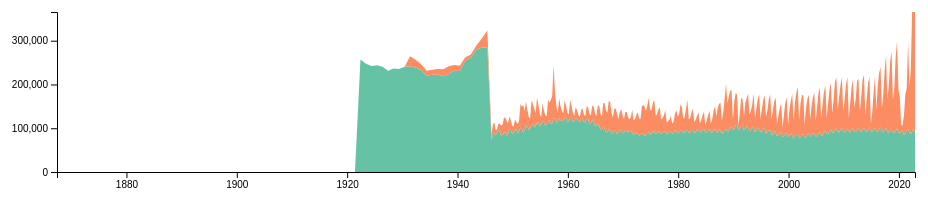
D3 v4 page, settled after 360 driven frames (6 s of simulated time); the page loaded 1 data file(s).




    const populationApp = {}

    populationApp.parseDate = d3.timeParse("%Y-%m-%d");
    // populationApp.parseDate = d3.timeParse("%b %Y");
    populationApp.formatTime = d3.timeFormat("%b %e, %Y");
    
    populationApp.buildChart = () => {
        
        d3.select('#chart1').html('')
        const chartWidth =  parseInt(d3.select('#chart1').style('width'))
        
        if (chartWidth >= 695) {
            //do something here on mobile versions
        }

        // set the dimensions and margins of the graph
        var margin = {top: 100, right: 30, bottom: 40, left: 120},
            width = chartWidth - margin.left - margin.right,
            height = 300 - margin.top - margin.bottom;

        // append the svg object to the body of the page
        var svg = d3.select("#chart1")
        .append("svg")
            .attr("width", width + margin.left + margin.right)
            .attr("height", height + margin.top + margin.bottom)
        .append("g")
            .attr("transform",
                "translate(" + margin.left + "," + margin.top + ")");

        //Read the data
        d3.csv("./data/can-data-1946-2022.csv",function(data) {
        
        data.forEach(function(d) {
            d.Births = +d.Births
            d.Canada = +d.Canada
            d.Deaths = +d.Deaths
            d.imigration = +d.imigration
            d.emigration = +d.emigration
            d.date = populationApp.parseDate(d.time)
            d.growth = d.Births + d.imigration
            d.decline = d.Deaths + d.emigration
        });
         
        console.log(data)

       //////////
        // GENERAL //
        //////////

        // List of groups = header of the csv files
        // var keys = data.columns.slice(1)
        var keys = ["Births","imigration"]
        
        // color palette
        var color = d3.scaleOrdinal()
        .domain(keys)
        .range(d3.schemeSet2);
        
        //stack the data?
        var stackedData = d3.stack()
        .keys(keys)
        (data)
        
                console.log(stackedData)

        //////////
        // AXIS //
        //////////

        // Add X axis --> it is a date format
        var x = d3.scaleTime()
            .domain(d3.extent(data, function(d) { return d.date; }))
            .range([ 0, width ]);
        var xAxis = svg.append("g")
        .attr("transform", "translate(0," + height + ")")
        .call(d3.axisBottom(x).ticks(5))

        console.log(d3.extent(data, function(d) { return d.date; }))

        // // Add X axis label:
        // svg.append("text")
        //     .attr("text-anchor", "end")
        //     .attr("x", width)
        //     .attr("y", height+40 )
        //     .text("Time (year)");

        // // Add Y axis label:
        // svg.append("text")
        //     .attr("text-anchor", "end")
        //     .attr("x", 0)
        //     .attr("y", -20 )
        //     .text("# of baby born")
        //     .attr("text-anchor", "start")

        // Add Y axis
        var y = d3.scaleLinear()
        .domain([0, d3.max(data, function(d) { return d.imigration; })])
        .range([ height, 0 ]);
        svg.append("g")
        .call(d3.axisLeft(y).ticks(5))



        //////////
        // BRUSHING AND CHART //
        //////////

        // Add a clipPath: everything out of this area won't be drawn.
        var clip = svg.append("defs").append("svg:clipPath")
            .attr("id", "clip")
            .append("svg:rect")
            .attr("width", width )
            .attr("height", height )
            .attr("x", 0)
            .attr("y", 0);

        // Add brushing
        var brush = d3.brushX()                 // Add the brush feature using the d3.brush function
            .extent( [ [0,0], [width,height] ] ) // initialise the brush area: start at 0,0 and finishes at width,height: it means I select the whole graph area
            .on("end", updateChart) // Each time the brush selection changes, trigger the 'updateChart' function

        // Create the scatter variable: where both the circles and the brush take place
        var areaChart = svg.append('g')
        .attr("clip-path", "url(#clip)")

        // Area generator
        var area = d3.area()
        .x(function(d) { return x(d.data.date); })
        .y0(function(d) { return y(d[0]); })
        .y1(function(d) { return y(d[1]); })

        // Show the areas
        areaChart
        .selectAll("mylayers")
        .data(stackedData)
        .enter()
        .append("path")
            .attr("class", function(d) { return "myArea " + d.key })
            .style("fill", function(d) { return color(d.key); })
            .attr("d", area)

        // Add the brushing
        areaChart
        .append("g")
            .attr("class", "brush")
            .call(brush);

        var idleTimeout
        function idled() { idleTimeout = null; }

        // A function that update the chart for given boundaries
        function updateChart() {

        extent = d3.event.selection

        // If no selection, back to initial coordinate. Otherwise, update X axis domain
        if(!extent){
            if (!idleTimeout) return idleTimeout = setTimeout(idled, 350); // This allows to wait a little bit
            x.domain(d3.extent(data, function(d) { return d.year; }))
        }else{
            x.domain([ x.invert(extent[0]), x.invert(extent[1]) ])
            areaChart.select(".brush").call(brush.move, null) // This remove the grey brush area as soon as the selection has been done
        }

        // Update axis and area position
        xAxis.transition().duration(1000).call(d3.axisBottom(x).ticks(5))
        areaChart
            .selectAll("path")
            .transition().duration(1000)
            .attr("d", area)
        }



        //////////
        // HIGHLIGHT GROUP //
        //////////

        // What to do when one group is hovered
        var highlight = function(d){
            console.log(d)
            // reduce opacity of all groups
            d3.selectAll(".myArea").style("opacity", .1)
            // expect the one that is hovered
            d3.select("."+d).style("opacity", 1)
        }

        // And when it is not hovered anymore
        var noHighlight = function(d){
            d3.selectAll(".myArea").style("opacity", 1)
        }



        //////////
        // LEGEND //
        //////////

        // // Add one dot in the legend for each name.
        // var size = 20
        // svg.selectAll("myrect")
        //     .data(keys)
        //     .enter()
        //     .append("rect")
        //     .attr("x", 400)
        //     .attr("y", function(d,i){ return 10 + i*(size+5)}) // 100 is where the first dot appears. 25 is the distance between dots
        //     .attr("width", size)
        //     .attr("height", size)
        //     .style("fill", function(d){ return color(d)})
        //     .on("mouseover", highlight)
        //     .on("mouseleave", noHighlight)

        // // Add one dot in the legend for each name.
        // svg.selectAll("mylabels")
        //     .data(keys)
        //     .enter()
        //     .append("text")
        //     .attr("x", 400 + size*1.2)
        //     .attr("y", function(d,i){ return 10 + i*(size+5) + (size/2)}) // 100 is where the first dot appears. 25 is the distance between dots
        //     .style("fill", function(d){ return color(d)})
        //     .text(function(d){ return d})
        //     .attr("text-anchor", "left")
        //     .style("alignment-baseline", "middle")
        //     .on("mouseover", highlight)
        //     .on("mouseleave", noHighlight)

        

        })


    }
    
    
    populationApp.init = () => {
        populationApp.buildChart()
    }
    populationApp.init()
    


    function resize(){
        var message = {'resize': 
                  {
                    'iframe':'graphic-iframe-sidescroll-test',
                    'height': document.getElementsByClassName('graphic-sidescroll-test')[0].offsetHeight + 20
                  }
                };
       
        parent.postMessage(message, "*");
    };

    window.addEventListener('load', function() {
        resize();
    });

    window.addEventListener("resize", function(){
        resize();
    });

    setTimeout(function() {
                        resize();
                    }, 800);

  
	document.addEventListener("touchstart", function(){}, true);



### data: data/can-data-1946-2022.csv
time, imigration, emigration, netMigration, totalMigration, Births, Deaths, natGrowth, totalNatGrowth, totGrowth(migrationplusnatural), baseline, Canada, growthDif, percentofincreaseNATURAL, percentofincreaseMIGRATION, Ontario
1867-06-01, , , , , , , , , , 3463000, 3463000, , , , 1525000
1868-06-01, , , , , , , , , , 3511000, 3511000, 48000, , , 1545000
1869-06-01, , , , , , , , , , 3565000, 3565000, 54000, , , 1569000
1870-06-01, , , , , , , , , , 3625000, 3625000, 60000, , , 1594000
1871-06-01, , , , , , , , , , 3689000, 3689000, 64000, , , 1621000
1872-06-01, , , , , , , , , , 3754000, 3754000, 65000, , , 1651000
1873-06-01, , , , , , , , , , 3826000, 3826000, 72000, , , 1685000
1874-06-01, , , , , , , , , , 3895000, 3895000, 69000, , , 1718000
1875-06-01, , , , , , , , , , 3954000, 3954000, 59000, , , 1746000
1876-06-01, , , , , , , , , , 4009000, 4009000, 55000, , , 1774000
1877-06-01, , , , , , , , , , 4064000, 4064000, 55000, , , 1802000
1878-06-01, , , , , , , , , , 4120000, 4120000, 56000, , , 1829000
1879-06-01, , , , , , , , , , 4185000, 4185000, 65000, , , 1861000
1880-06-01, , , , , , , , , , 4255000, 4255000, 70000, , , 1894000
1881-06-01, , , , , , , , , , 4325000, 4325000, 70000, , , 1927000
1882-06-01, , , , , , , , , , 4375000, 4375000, 50000, , , 1946000
1883-06-01, , , , , , , , , , 4430000, 4430000, 55000, , , 1968000
1884-06-01, , , , , , , , , , 4487000, 4487000, 57000, , , 1988000
1885-06-01, , , , , , , , , , 4537000, 4537000, 50000, , , 2005000
1886-06-01, , , , , , , , , , 4580000, 4580000, 43000, , , 2020000
1887-06-01, , , , , , , , , , 4626000, 4626000, 46000, , , 2037000
1888-06-01, , , , , , , , , , 4678000, 4678000, 52000, , , 2057000
1889-06-01, , , , , , , , , , 4729000, 4729000, 51000, , , 2075000
1890-06-01, , , , , , , , , , 4779000, 4779000, 50000, , , 2093000
1891-06-01, , , , , , , , , , 4833000, 4833000, 54000, , , 2114000
1892-06-01, , , , , , , , , , 4883000, 4883000, 50000, , , 2119000
1893-06-01, , , , , , , , , , 4931000, 4931000, 48000, , , 2122000
1894-06-01, , , , , , , , , , 4979000, 4979000, 48000, , , 2128000
1895-06-01, , , , , , , , , , 5026000, 5026000, 47000, , , 2133000
1896-06-01, , , , , , , , , , 5074000, 5074000, 48000, , , 2137000
1897-06-01, , , , , , , , , , 5122000, 5122000, 48000, , , 2142000
1898-06-01, , , , , , , , , , 5175000, 5175000, 53000, , , 2149000
1899-06-01, , , , , , , , , , 5235000, 5235000, 60000, , , 2159000
1900-06-01, , , , , , , , , , 5301000, 5301000, 66000, , , 2172000
1901-06-01, , , , , , , , , , 5371000, 5371000, 70000, , , 2183000
1902-06-01, , , , , , , , , , 5494000, 5494000, 123000, , , 2194000
1903-06-01, , , , , , , , , , 5651000, 5651000, 157000, , , 2217000
1904-06-01, , , , , , , , , , 5827000, 5827000, 176000, , , 2246000
1905-06-01, , , , , , , , , , 6002000, 6002000, 175000, , , 2289000
1906-06-01, , , , , , , , , , 6097000, 6097000, 95000, , , 2299000
1907-06-01, , , , , , , , , , 6411000, 6411000, 314000, , , 2365000
1908-06-01, , , , , , , , , , 6625000, 6625000, 214000, , , 2412000
1909-06-01, , , , , , , , , , 6800000, 6800000, 175000, , , 2444000
1910-06-01, , , , , , , , , , 6988000, 6988000, 188000, , , 2482000
1911-06-01, , , , , , , , , , 7207000, 7207000, 219000, , , 2527000
1912-06-01, , , , , , , , , , 7389000, 7389000, 182000, , , 2572000
1913-06-01, , , , , , , , , , 7632000, 7632000, 243000, , , 2639000
1914-06-01, , , , , , , , , , 7879000, 7879000, 247000, , , 2705000
1915-06-01, , , , , , , , , , 7981000, 7981000, 102000, , , 2724000
1916-06-01, , , , , , , , , , 8001000, 8001000, 20000, , , 2713000
1917-06-01, , , , , , , , , , 8060000, 8060000, 59000, , , 2724000
1918-06-01, , , , , , , , , , 8148000, 8148000, 88000, , , 2744000
1919-06-01, , , , , , , , , , 8311000, 8311000, 163000, , , 2789000
1920-06-01, , , , , , , , , , 8556000, 8556000, 245000, , , 2863000
1921-06-01, , , , , , , , , , 8788000, 8788000, 232000, , , 2934000
1922-06-01, , , , , 256875, 102761, 154114, 154114, 154114, 8788000, 8919000, 131000, , , 2980000
1923-06-01, , , , , 247285, 106008, 141277, 295391, 141277, 8788000, 9010000, 91000, , , 3013000
1924-06-01, , , , , 242120, 99507, 142613, 438004, 142613, 8788000, 9143000, 133000, , , 3059000
1925-06-01, , , , , 243740, 98227, 145513, 583517, 145513, 8788000, 9294000, 151000, , , 3111000
1926-06-01, , , , , 240303, 105695, 134608, 718125, 134608, 8788000, 9451000, 157000, , , 3164300
... 327 more rows